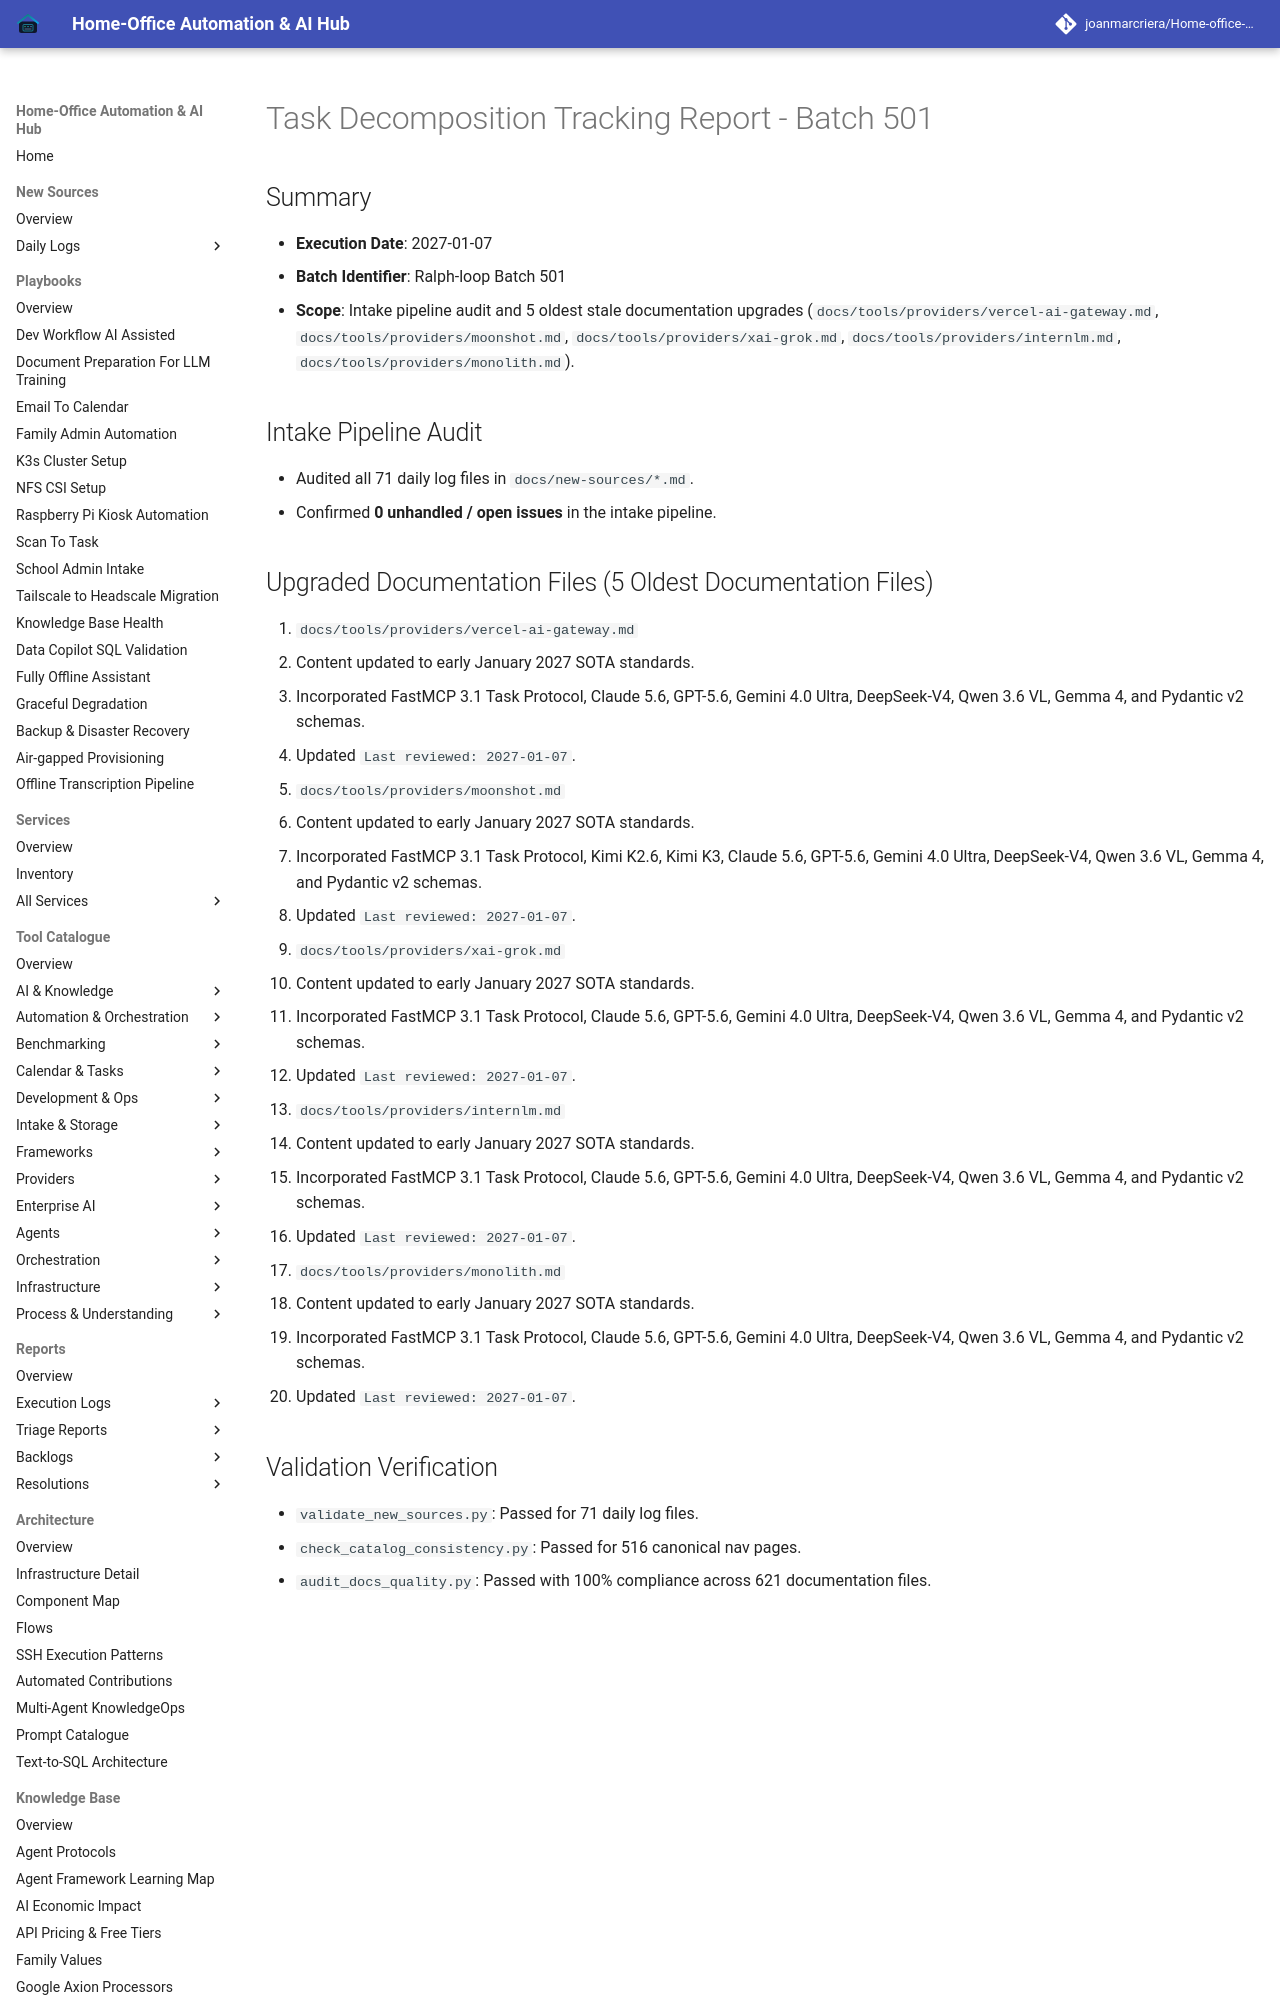

repository: joanmarcriera/Home-office-automations · page: reports/task-decomposition-batch-501/index.html · generator: mkdocs

# Task Decomposition Tracking Report - Batch 501

## Summary
- **Execution Date**: 2027-01-07
- **Batch Identifier**: Ralph-loop Batch 501
- **Scope**: Intake pipeline audit and 5 oldest stale documentation upgrades (`docs/tools/providers/vercel-ai-gateway.md`, `docs/tools/providers/moonshot.md`, `docs/tools/providers/xai-grok.md`, `docs/tools/providers/internlm.md`, `docs/tools/providers/monolith.md`).

## Intake Pipeline Audit
- Audited all 71 daily log files in `docs/new-sources/*.md`.
- Confirmed **0 unhandled / open issues** in the intake pipeline.
